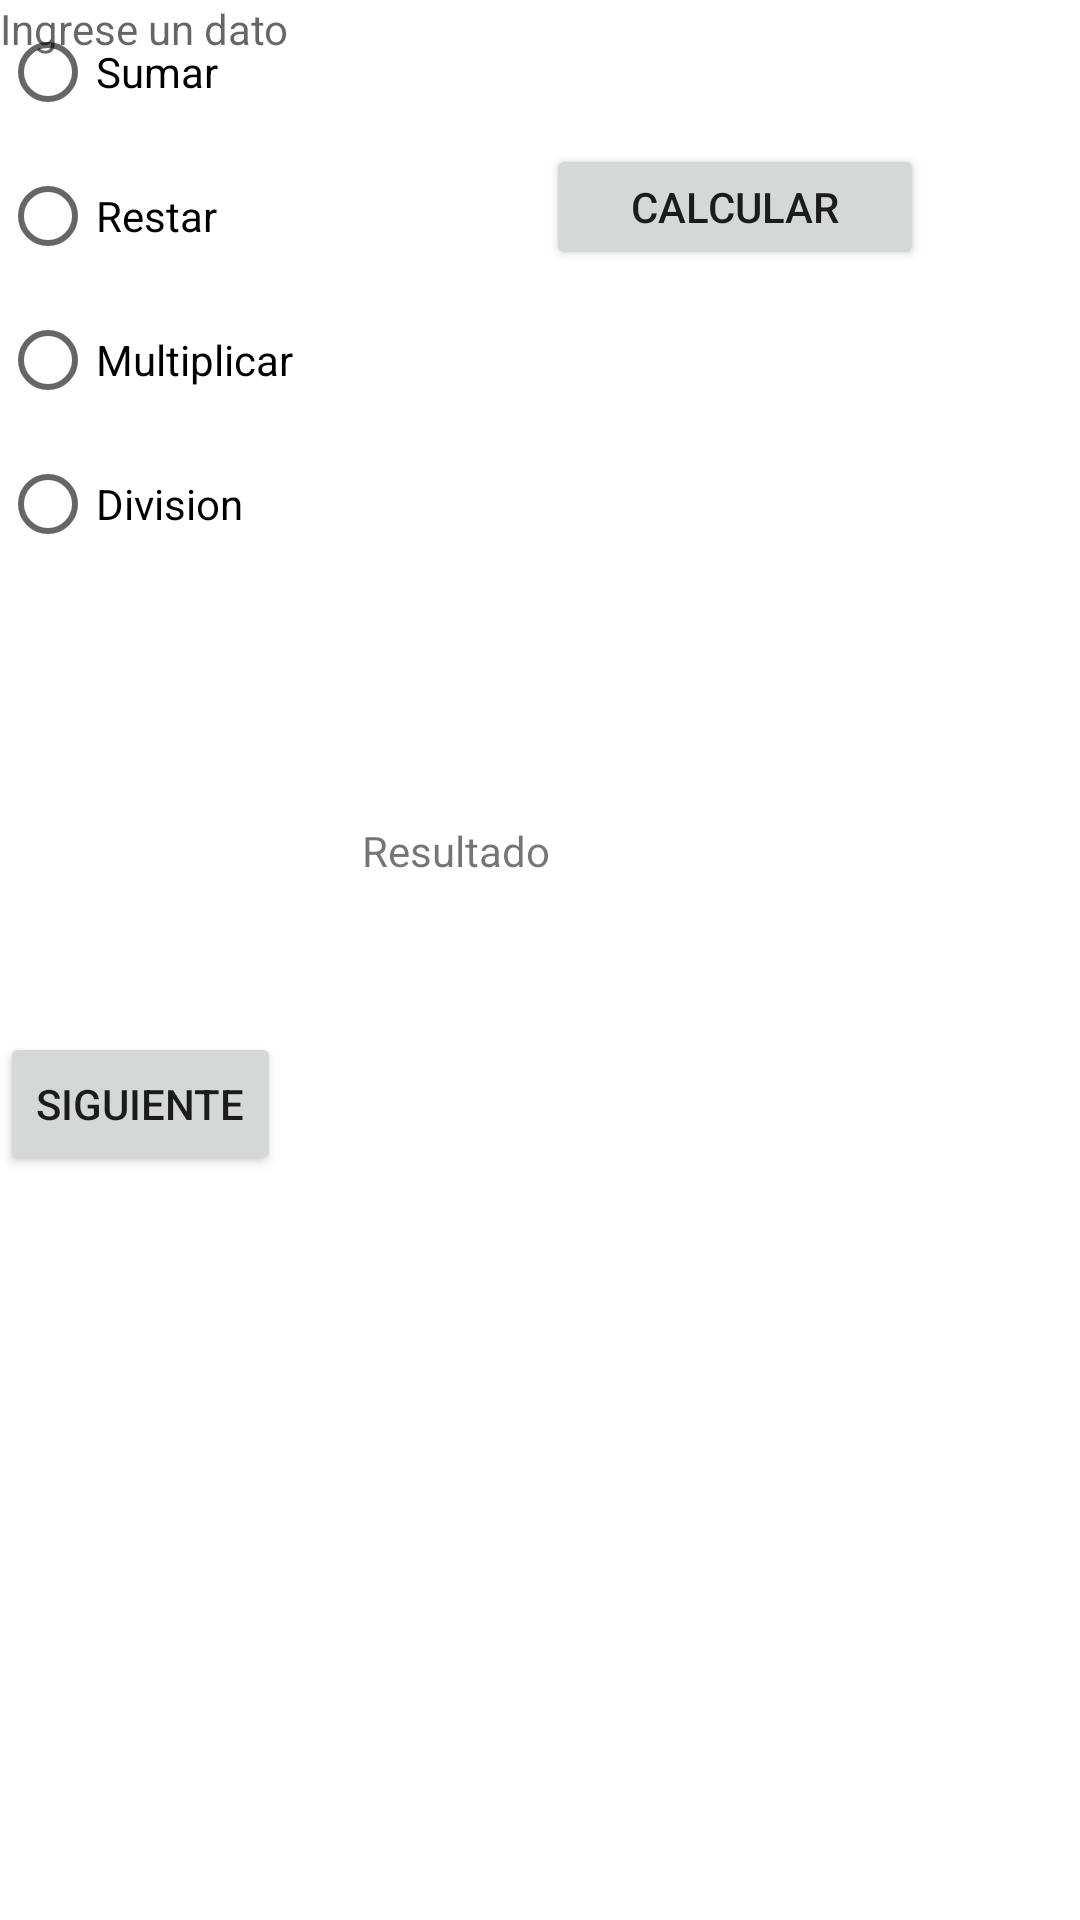

Layout XML and referenced resources for this Android screen:
<!-- AndroidManifest.xml: application theme Theme.Clase20092022 -->
<!-- res/layout/activity_main.xml -->
<?xml version="1.0" encoding="utf-8"?>
<androidx.constraintlayout.widget.ConstraintLayout xmlns:android="http://schemas.android.com/apk/res/android"
    xmlns:app="http://schemas.android.com/apk/res-auto"
    xmlns:tools="http://schemas.android.com/tools"
    android:layout_width="match_parent"
    android:layout_height="match_parent"
    tools:context=".MainActivity">

    <TextView
        android:id="@+id/ent_Valor1"
        android:layout_width="183dp"
        android:layout_height="35dp"
        android:hint="Ingrese un dato"
        tools:layout_editor_absoluteX="115dp"
        tools:layout_editor_absoluteY="58dp" />

    <TextView
        android:id="@+id/ent_Valor2"
        android:layout_width="182dp"
        android:layout_height="32dp"
        android:layout_marginBottom="32dp"
        android:hint="Ingrese un dato"
        app:layout_constraintBottom_toTopOf="@+id/radioGroup"
        app:layout_constraintTop_toBottomOf="@+id/ent_Valor1"
        app:layout_constraintVertical_bias="1.0"
        tools:layout_editor_absoluteX="114dp" />

    <Button
        android:id="@+id/button"
        android:layout_width="126dp"
        android:layout_height="42dp"
        android:layout_marginTop="80dp"
        android:layout_marginEnd="52dp"
        android:onClick="calcular"
        android:text="Calcular"
        app:layout_constraintEnd_toEndOf="parent"
        app:layout_constraintTop_toBottomOf="@+id/ent_Valor2" />

    <TextView
        android:id="@+id/tv_Resultado"
        android:layout_width="119dp"
        android:layout_height="30dp"
        android:layout_marginTop="76dp"
        android:onClick="calcular"
        android:text="Resultado"
        app:layout_constraintEnd_toEndOf="parent"
        app:layout_constraintStart_toStartOf="parent"
        app:layout_constraintTop_toBottomOf="@+id/radioGroup" />

    <RadioGroup
        android:id="@+id/radioGroup"
        android:layout_width="136dp"
        android:layout_height="198dp"
        tools:layout_editor_absoluteX="59dp"
        tools:layout_editor_absoluteY="185dp">

        <RadioButton
            android:id="@+id/rb_Sumar"
            android:layout_width="match_parent"
            android:layout_height="wrap_content"
            android:text="Sumar" />

        <RadioButton
            android:id="@+id/rb_Restar"
            android:layout_width="match_parent"
            android:layout_height="wrap_content"
            android:text="Restar" />

        <RadioButton
            android:id="@+id/rb_Multiplicar"
            android:layout_width="match_parent"
            android:layout_height="wrap_content"
            android:text="Multiplicar" />

        <RadioButton
            android:id="@+id/rb_Division"
            android:layout_width="match_parent"
            android:layout_height="wrap_content"
            android:text="Division" />
    </RadioGroup>

    <Button
        android:id="@+id/button2"
        android:layout_width="wrap_content"
        android:layout_height="wrap_content"
        android:layout_marginTop="40dp"
        android:onClick="btnSiguiente"
        android:text="Siguiente"
        app:layout_constraintTop_toBottomOf="@+id/tv_Resultado"
        tools:layout_editor_absoluteX="146dp" />

</androidx.constraintlayout.widget.ConstraintLayout>
<!-- resources referenced by this layout -->
<resources>
  <style name="Theme.Clase20092022" parent="Theme.MaterialComponents.DayNight.DarkActionBar">
          
          <item name="colorPrimary">@color/purple_500</item>
          <item name="colorPrimaryVariant">@color/purple_700</item>
          <item name="colorOnPrimary">@color/white</item>
          
          <item name="colorSecondary">@color/teal_200</item>
          <item name="colorSecondaryVariant">@color/teal_700</item>
          <item name="colorOnSecondary">@color/black</item>
          
          <item name="android:statusBarColor">?attr/colorPrimaryVariant</item>
          
      </style>
  <!-- not gathered from this repository: default colours our renderer supplied (Android Studio template values) -->
  <color name="purple_500">#FF6200EE</color>
  <color name="purple_700">#FF3700B3</color>
  <color name="teal_200">#FF03DAC5</color>
  <color name="teal_700">#FF018786</color>
  <color name="black">#FF000000</color>
  <color name="white">#FFFFFFFF</color>
</resources>
